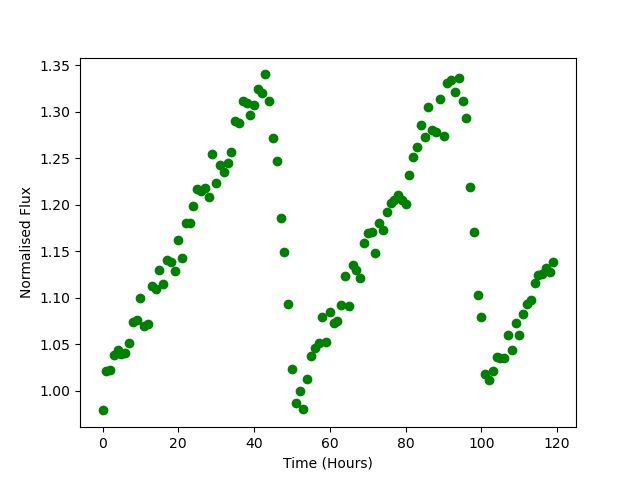

The data file committed next to this chart (first rows):
Time, Flux
0.0, 0.9791
1.0, 1.021
2.0, 1.022
3.0, 1.038
4.0, 1.044
5.0, 1.04
6.0, 1.041
7.0, 1.052
8.0, 1.074
9.0, 1.076
10.0, 1.099
11.0, 1.07
12.0, 1.072
13.0, 1.113
14.0, 1.109
15.0, 1.13
16.0, 1.115
17.0, 1.141
18.0, 1.138
19.0, 1.129
20.0, 1.162
21.0, 1.143
22.0, 1.181
23.0, 1.18
24.0, 1.199
25.0, 1.217
26.0, 1.214
27.0, 1.218
28.0, 1.208
29.0, 1.254
30.0, 1.223
31.0, 1.243
32.0, 1.235
33.0, 1.244
34.0, 1.256
35.0, 1.289
36.0, 1.288
37.0, 1.312
38.0, 1.309
39.0, 1.296
40.0, 1.307
41.0, 1.325
42.0, 1.32
43.0, 1.34
44.0, 1.312
45.0, 1.271
46.0, 1.246
47.0, 1.186
48.0, 1.149
49.0, 1.093
50.0, 1.023
51.0, 0.9867
52.0, 1
53.0, 0.9806
54.0, 1.013
55.0, 1.038
56.0, 1.046
57.0, 1.051
58.0, 1.079
59.0, 1.052
... 60 more rows
